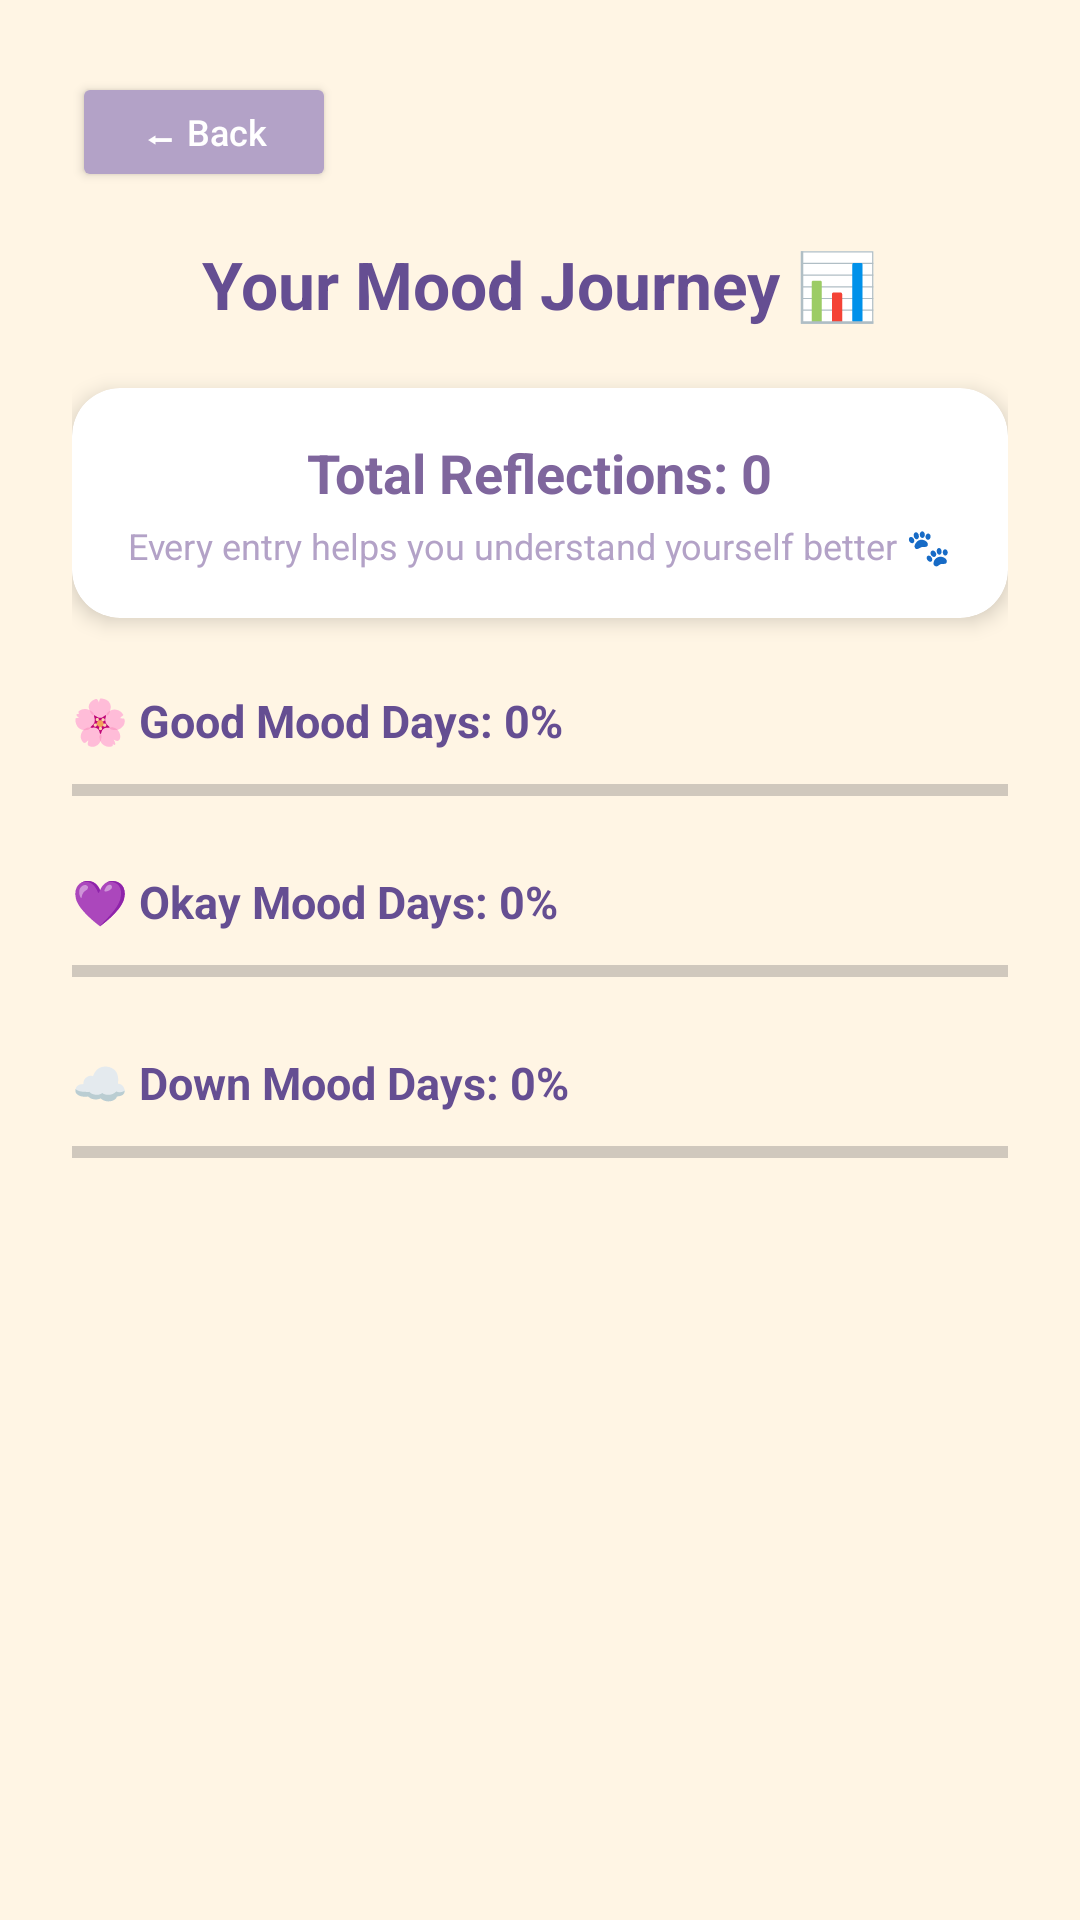

Layout XML and referenced resources for this Android screen:
<!-- AndroidManifest.xml: application theme Theme.PawsAndReflect -->
<!-- res/layout/activity_analytics.xml -->
<?xml version="1.0" encoding="utf-8"?>
<androidx.constraintlayout.widget.ConstraintLayout xmlns:android="http://schemas.android.com/apk/res/android"
    xmlns:app="http://schemas.android.com/apk/res-auto"
    android:layout_width="match_parent"
    android:layout_height="match_parent"
    android:background="#FFF5E4"
    android:padding="24dp">

    <Button
        android:id="@+id/btn_analytics_back"
        android:layout_width="wrap_content"
        android:layout_height="40dp"
        android:backgroundTint="#B3A2C7"
        android:text="⬅ Back"
        android:textSize="12sp"
        android:textColor="#FFFFFF"
        android:textAllCaps="false"
        app:layout_constraintTop_toTopOf="parent"
        app:layout_constraintStart_toStartOf="parent" />

    <TextView
        android:id="@+id/tv_analytics_title"
        android:layout_width="wrap_content"
        android:layout_height="wrap_content"
        android:text="Your Mood Journey 📊"
        android:textSize="22sp"
        android:textStyle="bold"
        android:textColor="#654E92"
        app:layout_constraintTop_toBottomOf="@id/btn_analytics_back"
        app:layout_constraintStart_toStartOf="parent"
        app:layout_constraintEnd_toEndOf="parent"
        android:layout_marginTop="16dp" />

    <androidx.cardview.widget.CardView
        android:id="@+id/card_total"
        android:layout_width="match_parent"
        android:layout_height="wrap_content"
        app:cardCornerRadius="16dp"
        app:cardBackgroundColor="#FFFFFF"
        app:cardElevation="4dp"
        app:layout_constraintTop_toBottomOf="@id/tv_analytics_title"
        android:layout_marginTop="20dp"
        android:padding="16dp">

        <LinearLayout
            android:layout_width="match_parent"
            android:layout_height="wrap_content"
            android:orientation="vertical"
            android:padding="16dp"
            android:gravity="center">

            <TextView
                android:id="@+id/tv_total_reflections"
                android:layout_width="wrap_content"
                android:layout_height="wrap_content"
                android:text="Total Reflections: 0"
                android:textSize="18sp"
                android:textColor="#7F669D"
                android:textStyle="bold" />

            <TextView
                android:layout_width="wrap_content"
                android:layout_height="wrap_content"
                android:text="Every entry helps you understand yourself better 🐾"
                android:textSize="12sp"
                android:textColor="#B3A2C7"
                android:layout_marginTop="4dp" />
        </LinearLayout>
    </androidx.cardview.widget.CardView>

    <LinearLayout
        android:id="@+id/layout_stats"
        android:layout_width="match_parent"
        android:layout_height="wrap_content"
        android:orientation="vertical"
        app:layout_constraintTop_toBottomOf="@id/card_total"
        android:layout_marginTop="24dp">

        <TextView
            android:id="@+id/tv_good_label"
            android:layout_width="wrap_content"
            android:layout_height="wrap_content"
            android:text="🌸 Good Mood Days: 0%"
            android:textColor="#654E92"
            android:textStyle="bold"
            android:textSize="15sp" />

        <ProgressBar
            android:id="@+id/progress_good"
            style="?android:attr/progressBarStyleHorizontal"
            android:layout_width="match_parent"
            android:layout_height="14dp"
            android:max="100"
            android:progress="0"
            android:progressTint="#FFB4B4"
            android:layout_marginTop="6dp"
            android:layout_marginBottom="20dp" />

        <TextView
            android:id="@+id/tv_okay_label"
            android:layout_width="wrap_content"
            android:layout_height="wrap_content"
            android:text="💜 Okay Mood Days: 0%"
            android:textColor="#654E92"
            android:textStyle="bold"
            android:textSize="15sp" />

        <ProgressBar
            android:id="@+id/progress_okay"
            style="?android:attr/progressBarStyleHorizontal"
            android:layout_width="match_parent"
            android:layout_height="14dp"
            android:max="100"
            android:progress="0"
            android:progressTint="#B3A2C7"
            android:layout_marginTop="6dp"
            android:layout_marginBottom="20dp" />

        <TextView
            android:id="@+id/tv_down_label"
            android:layout_width="wrap_content"
            android:layout_height="wrap_content"
            android:text="☁️ Down Mood Days: 0%"
            android:textColor="#654E92"
            android:textStyle="bold"
            android:textSize="15sp" />

        <ProgressBar
            android:id="@+id/progress_down"
            style="?android:attr/progressBarStyleHorizontal"
            android:layout_width="match_parent"
            android:layout_height="14dp"
            android:max="100"
            android:progress="0"
            android:progressTint="#8EA7E9"
            android:layout_marginTop="6dp" />

    </LinearLayout>

</androidx.constraintlayout.widget.ConstraintLayout>
<!-- resources referenced by this layout -->
<resources>
  <style name="Theme.PawsAndReflect" parent="Base.Theme.PawsAndReflect" />
  <style name="Base.Theme.PawsAndReflect" parent="Theme.Material3.DayNight.NoActionBar">
          
          <item name="android:windowBackground">@color/bg_cream</item>
      </style>
  <color name="bg_cream">#DDB6F6</color>
</resources>
